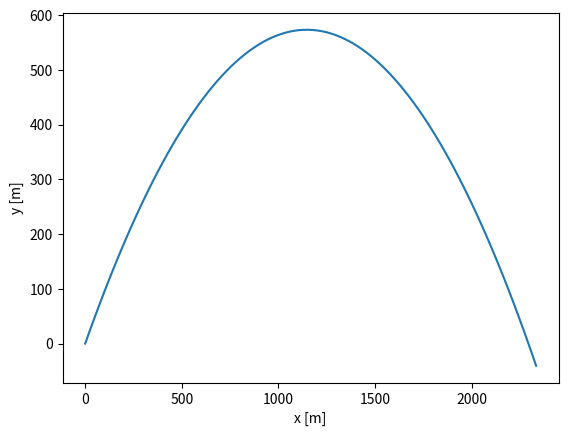

Write the Python code that produced this figure.
#!/usr/bin/env python3
# -*- coding: utf-8 -*-
"""
9.9 — Kanonkule

Opphav   : BLANDET — LEOs løsning. Min egen er ikke skrevet (tom plassholder nederst)
Status   : IKKE LØST AV MEG
Original : ../../laerer/forkurs/oppg9_9._2026V2py.py
Endret   : utdatafila heter kanon_2026.txt her, kannon_2026.txt hos LEO.
         plt.grid(), plt.show() og den utkommenterte savefig er fjernet
Merk     : høyden ved t=15 s leses med Ykomp[68], en hardkodet indeks. Den
         gjelder bare så lenge np.linspace(0, 22, 100) står uendret
Notat    : Master_brain/…/BTS4210-…/02_assignments/Forkurs-python-numpy/09.09-kanonkule.md

Created on Tue Sep  1 10:49:42 2026   (Spyder-stempel. @author er fjernet — det sto "mine"
                             på alle filer, også dem som er LEOs)
"""

"""
Oppgave 09.09 - løsning fra læreren
"""
import numpy as np
import matplotlib.pyplot as plt
def y_komp(v0y, t):
    g = 9.81
    return v0y*t - 0.5*g*t**2
def x_komp(v0x, t):
    return v0x*t
tid = np.linspace(0, 22, 100)
v0 = 150
vinkel = np.pi/4
vx_init = v0*np.cos(vinkel)
vy_init = v0*np.sin(vinkel)
Xkomp = x_komp(vx_init, tid)
Ykomp = y_komp(vy_init, tid)
#--- ny kode:
M = np.array([Xkomp, Ykomp, tid]).T #Lager ny matrise der data bli transponsert til 3 kolonnere med samsavrende rader..
np.savetxt('kanon_2026.txt', M,fmt='%.1f',delimiter=':')
maks_hoyde_indeks = Ykomp.argmax()
maks_hoyde = Ykomp[maks_hoyde_indeks]
print("Maks høyde er: " , int(maks_hoyde), " meter")
maks_lengde = Xkomp[maks_hoyde_indeks]
print("Maks lengde er: " , int(maks_lengde), " meter")
#leser av 15.11 til plass 68
print("høyden etter t=15s er " , int(Ykomp[68]), " meter")
plt.close('all')
plt.plot(Xkomp, Ykomp)
plt.xlabel('x [m]')
plt.ylabel('y [m]')


"""
min egen løsning:
"""
